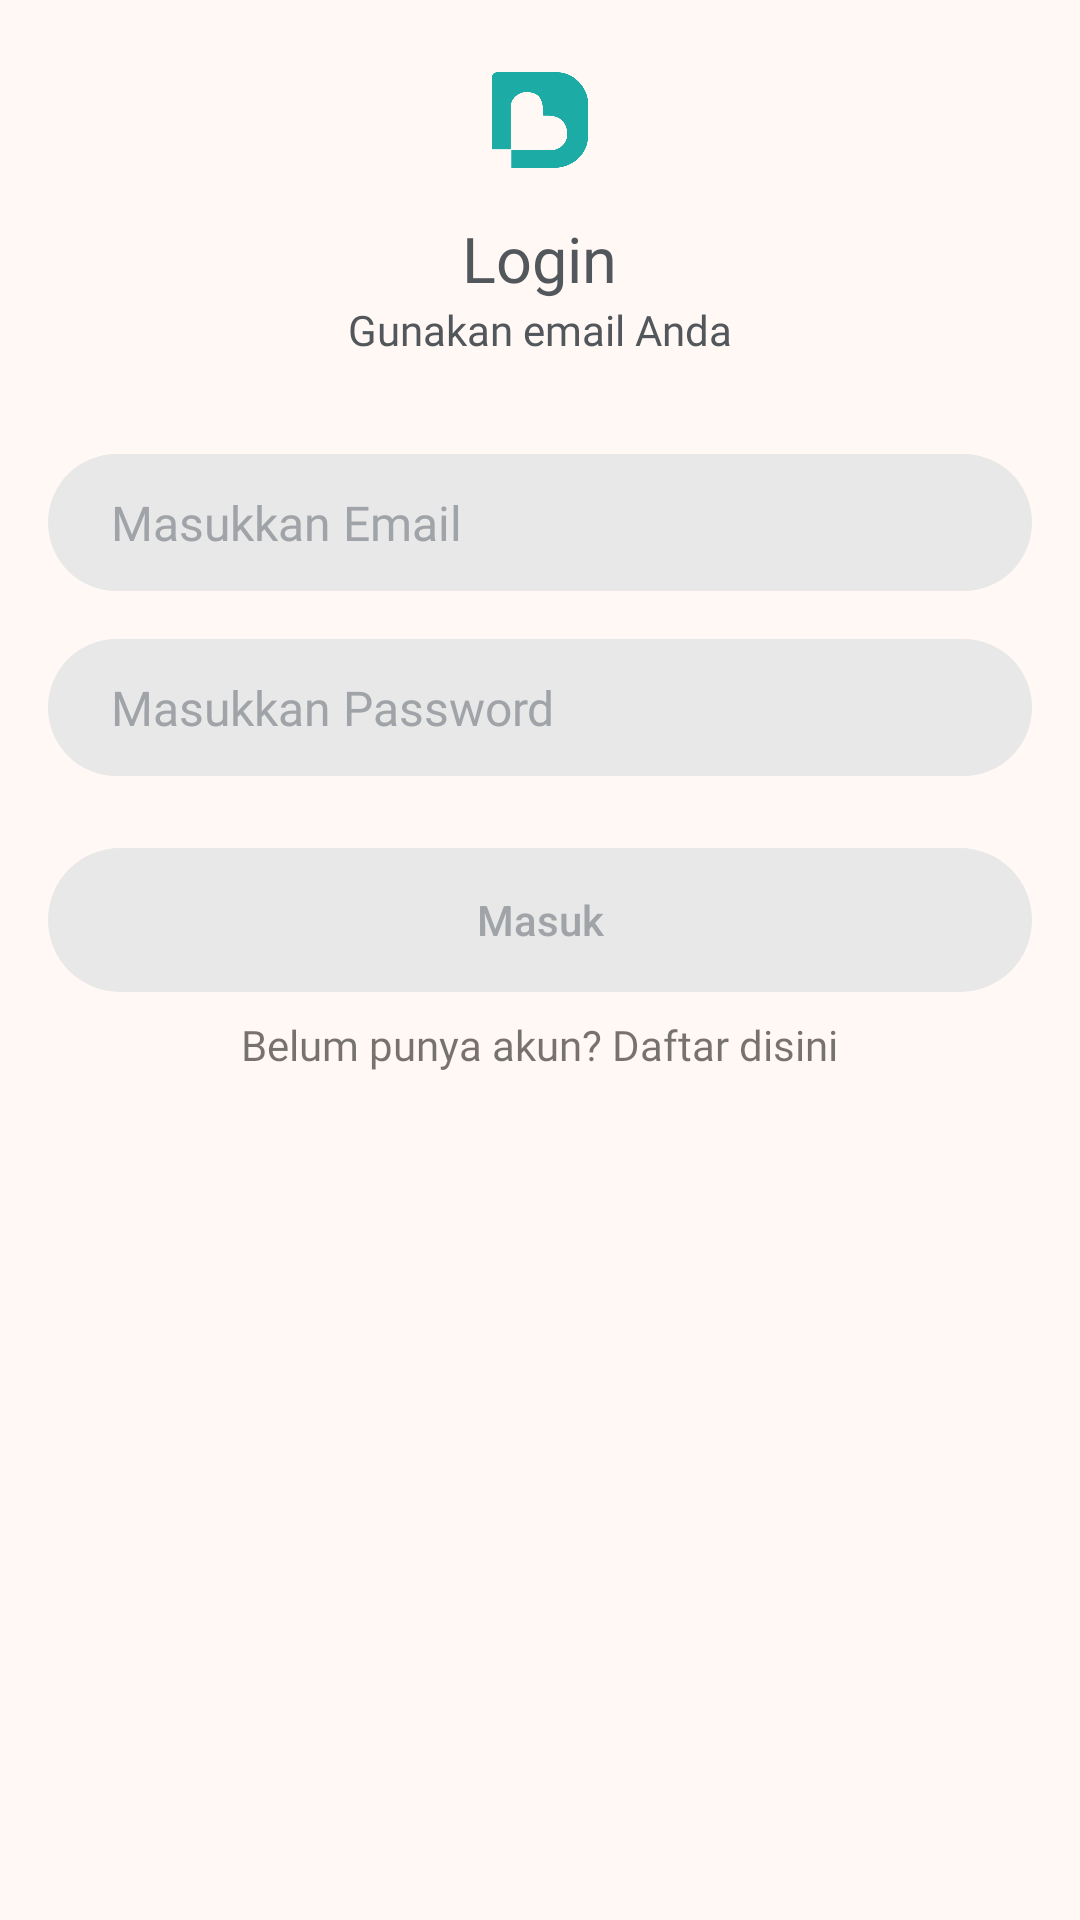

Here is an Android app screen rendered from its layout file. Give the layout XML and the strings, colors and styles it references.
<!-- AndroidManifest.xml: application theme AppTheme -->
<!-- res/layout/activity_login.xml -->
<?xml version="1.0" encoding="utf-8"?>
<RelativeLayout xmlns:android="http://schemas.android.com/apk/res/android"
    xmlns:app="http://schemas.android.com/apk/res-auto"
    xmlns:tools="http://schemas.android.com/tools"
    android:layout_width="match_parent"
    android:layout_height="match_parent"
    android:id="@+id/layout"
    android:onClick="screenOnclick"
    tools:context=".loginActivity">

    <LinearLayout
        android:layout_width="match_parent"
        android:layout_height="match_parent"
        android:orientation="vertical"
        android:gravity="center_horizontal"
        android:background="@color/layoutlight">

        <ImageView
            android:id="@+id/imageView3"
            android:layout_width="32dp"
            android:layout_height="32dp"
            android:layout_marginTop="24dp"
            app:srcCompat="@drawable/logo" />

        <TextView
            android:id="@+id/textView8"
            android:layout_width="wrap_content"
            android:layout_height="wrap_content"
            android:fontFamily="@font/opensans_bold"
            android:text="Login"
            android:layout_marginTop="16dp"
            android:textColor="@color/colorBlack80"
            android:textSize="@dimen/font_heading" />

        <TextView
            android:id="@+id/textView9"
            android:layout_width="wrap_content"
            android:layout_height="wrap_content"
            android:fontFamily="@font/opensans_regular"
            android:text="Gunakan email Anda"
            android:textColor="@color/colorBlack80"
            android:textSize="@dimen/font_subheading" />

        <LinearLayout
            android:layout_width="match_parent"
            android:layout_height="wrap_content"
            android:layout_alignParentLeft="true"
            android:layout_alignParentBottom="true"
            android:layout_marginLeft="16dp"
            android:layout_marginRight="16dp"
            android:layout_marginTop="32dp"
            android:orientation="vertical">

            <EditText
                android:id="@+id/et_email"
                android:layout_width="match_parent"
                android:layout_height="wrap_content"
                android:layout_centerHorizontal="true"
                android:layout_centerVertical="true"
                android:layout_marginBottom="16dp"
                android:background="@drawable/et_fill_text_disable"
                android:inputType="textEmailAddress"
                android:paddingBottom="12dp"
                android:paddingLeft="21dp"
                android:paddingRight="16dp"
                android:paddingTop="12dp"
                android:hint="Masukkan Email"
                android:textColor="@color/colorBlack80"
                android:textColorHint="@color/colorBlack60"
                android:textColorLink="@color/colorBlack80"
                android:textSize="@dimen/font_smallerheading"
                app:fontFamily="@font/roboto_bold" />

                <EditText
                    android:id="@+id/et_password"
                    android:layout_width="match_parent"
                    android:layout_height="wrap_content"
                    android:layout_centerHorizontal="true"
                    android:layout_centerVertical="true"
                    android:layout_marginBottom="8dp"
                    android:background="@drawable/et_fill_text_disable"
                    android:hint="Masukkan Password"
                    android:inputType="textPassword"
                    android:paddingBottom="12dp"
                    android:paddingLeft="21dp"
                    android:paddingRight="16dp"
                    android:paddingTop="12dp"
                    android:textColor="@color/colorBlack80"
                    android:textColorHint="@color/colorBlack60"
                    android:textColorLink="@color/colorPrimaryDark"
                    android:textSize="@dimen/font_smallerheading"
                    app:fontFamily="@font/roboto_bold" />


            <Button
                android:id="@+id/bt_next"
                android:layout_width="match_parent"
                android:layout_height="wrap_content"
                android:layout_marginTop="@dimen/size_2"
                android:background="@drawable/btn_rounded_new"
                android:onClick="login"
                android:text="Masuk"
                android:enabled="false"
                android:textAllCaps="false"
                android:textColor="@drawable/text_background_new" />


            <TextView
                android:id="@+id/textView"
                android:layout_width="wrap_content"
                android:layout_height="wrap_content"
                android:layout_gravity="center"
                android:layout_marginBottom="24dp"
                android:layout_marginTop="8dp"
                android:layout_weight="1"
                android:onClick="goToRegister"
                android:fontFamily="@font/roboto_bold"
                android:text="Belum punya akun? Daftar disini" />

        </LinearLayout>

    </LinearLayout>

    <LinearLayout
        android:layout_width="wrap_content"
        android:layout_height="wrap_content"
        android:layout_alignParentBottom="true"
        android:layout_alignParentLeft="true"
        android:layout_alignParentRight="true"
        android:orientation="vertical">


    </LinearLayout>


</RelativeLayout>
<!-- resources referenced by this layout -->
<resources>
  <color name="colorBlack60">#A0A4A8</color>
  <color name="colorBlack80">#52575C</color>
  <color name="colorPrimaryDark">#FFECD9</color>
  <color name="layoutlight">#FFF8F4</color>
  <dimen name="font_heading">21sp</dimen>
  <dimen name="font_smallerheading">16sp</dimen>
  <dimen name="font_subheading">14sp</dimen>
  <dimen name="size_2">16dp</dimen>
  <!-- drawable btn_rounded_new (drawable) -->
  <?xml version="1.0" encoding="utf-8"?>
  <selector
  xmlns:android="http://schemas.android.com/apk/res/android">
  
  <item android:state_enabled="false" >
      <shape android:shape="rectangle">
          <solid android:color="@color/layoutdisable"/>
          <corners android:radius="24dp"/>
  
      </shape>
  </item>
  
  <item>
      <shape android:shape="rectangle">
          <solid android:color="@color/toscadark"/>
          <corners android:radius="24dp"/>
      </shape>
  </item>
  </selector>
  <!-- drawable et_fill_text_disable (drawable) -->
  <?xml version="1.0" encoding="utf-8"?>
  <selector xmlns:android="http://schemas.android.com/apk/res/android">
      <item>
          <shape>
              <solid android:color="@color/layoutdisable"/>
              <corners android:radius="25dp" />
          </shape>
      </item>
  </selector>
  <!-- drawable logo: png bitmap (drawable, 5102 bytes) -->
  <!-- drawable text_background_new (drawable) -->
  <?xml version="1.0" encoding="utf-8"?>
  <selector
      xmlns:android="http://schemas.android.com/apk/res/android">
  
      <item android:state_enabled="false" android:color="@color/colorBlack60" >
      </item>
  
      <item android:color="@color/colorBlack05">
      </item>
  </selector>
  <style name="AppTheme" parent="Theme.AppCompat.Light.NoActionBar">
          
          <item name="colorPrimary">@color/colorPrimary</item>
          <item name="colorPrimaryDark">@color/colorPrimaryDark</item>
          <item name="colorAccent">@color/colorAccent</item>
      </style>
  <color name="layoutdisable">#E8E8E8</color>
  <color name="toscadark">#1C9C97</color>
  <color name="colorBlack05">#FAFAFA</color>
  <color name="colorPrimary">#26BEB4</color>
  <color name="colorAccent">#51C273</color>
</resources>
